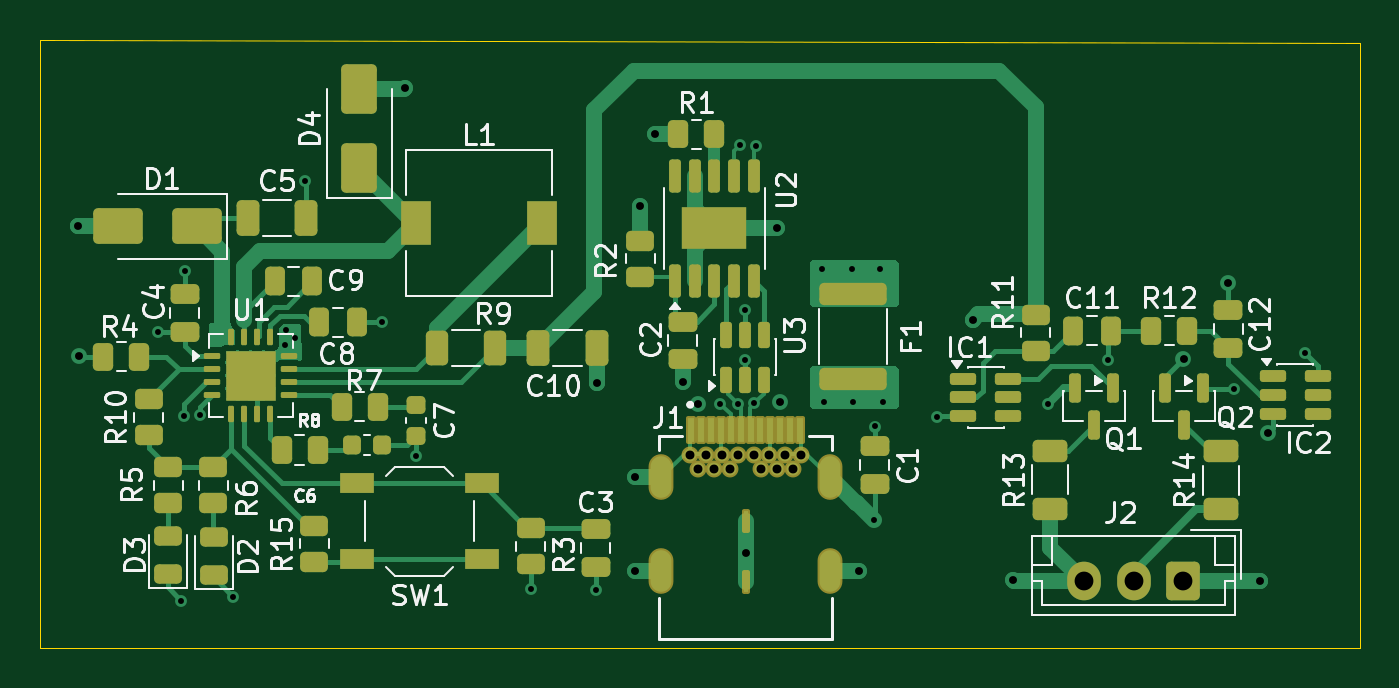
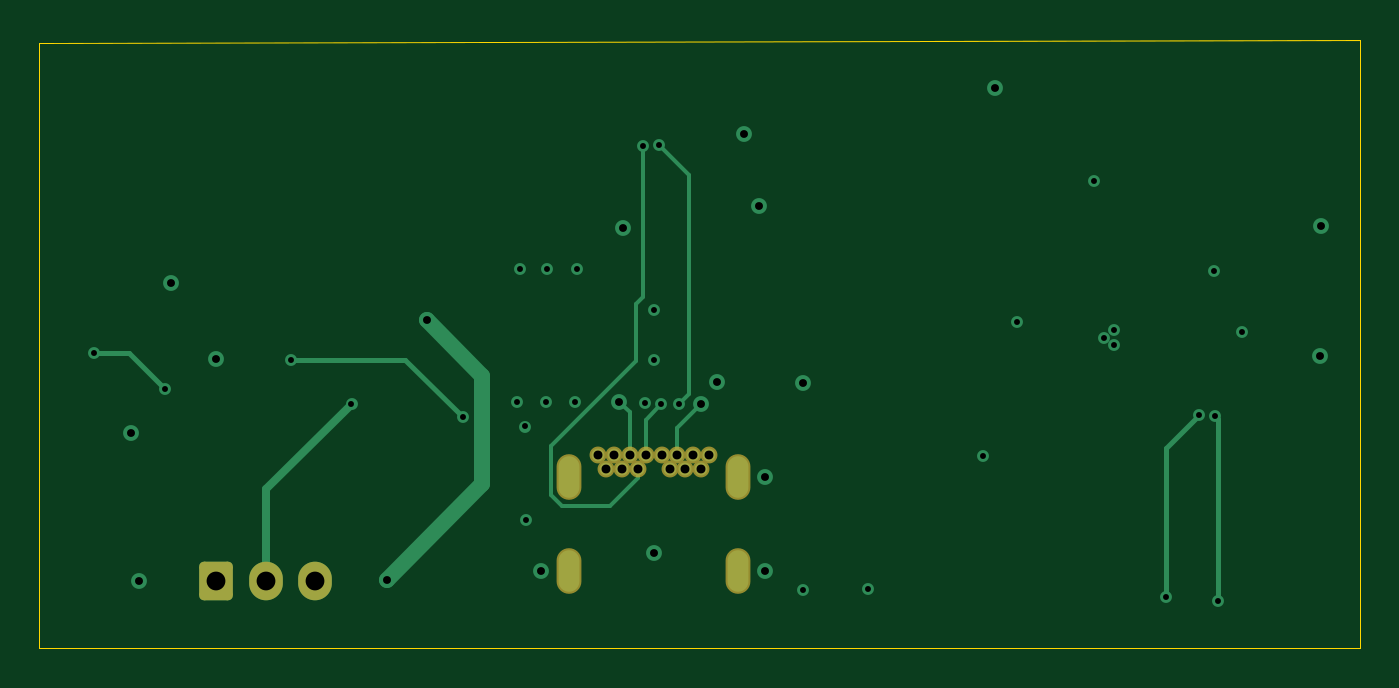
Circuit board: 13 layer files. Board 66.7 x 30.7 mm.
- bottom_copper: 2S-BATTERY-CHARGER-CuBottom.gbr (6506 bytes)
- inner_copper: 2S-BATTERY-CHARGER-CuIn1.gbr (62441 bytes)
- inner_copper: 2S-BATTERY-CHARGER-CuIn2.gbr (74824 bytes)
- top_copper: 2S-BATTERY-CHARGER-CuTop.gbr (37580 bytes)
- outline: 2S-BATTERY-CHARGER-EdgeCuts.gbr (691 bytes)
- bottom_mask: 2S-BATTERY-CHARGER-MaskBottom.gbr (1770 bytes)
- top_mask: 2S-BATTERY-CHARGER-MaskTop.gbr (8751 bytes)
- drill: 2S-BATTERY-CHARGER-NPTH.drl (265 bytes)
- drill: 2S-BATTERY-CHARGER-PTH.drl (1860 bytes)
- paste: 2S-BATTERY-CHARGER-PasteBottom.gbr (461 bytes)
- paste: 2S-BATTERY-CHARGER-PasteTop.gbr (8079 bytes)
- bottom_silk: 2S-BATTERY-CHARGER-SilkBottom.gbr (1780 bytes)
- top_silk: 2S-BATTERY-CHARGER-SilkTop.gbr (70257 bytes)

=== bottom_copper: 2S-BATTERY-CHARGER-CuBottom.gbr (6506 bytes, source omitted) ===
=== inner_copper: 2S-BATTERY-CHARGER-CuIn1.gbr (62441 bytes, source omitted) ===
=== inner_copper: 2S-BATTERY-CHARGER-CuIn2.gbr (74824 bytes, source omitted) ===
=== top_copper: 2S-BATTERY-CHARGER-CuTop.gbr (37580 bytes, source omitted) ===
=== outline: 2S-BATTERY-CHARGER-EdgeCuts.gbr ===
%TF.GenerationSoftware,KiCad,Pcbnew,9.0.6*%
%TF.CreationDate,2026-09-08T18:15:06+03:00*%
%TF.ProjectId,2S-BATTERY-CHARGER,32532d42-4154-4544-9552-592d43484152,rev?*%
%TF.SameCoordinates,Original*%
%TF.FileFunction,Profile,NP*%
%FSLAX46Y46*%
G04 Gerber Fmt 4.6, Leading zero omitted, Abs format (unit mm)*
G04 Created by KiCad (PCBNEW 9.0.6) date 2026-09-08 18:15:06*
%MOMM*%
%LPD*%
G01*
G04 APERTURE LIST*
%TA.AperFunction,Profile*%
%ADD10C,0.050000*%
%TD*%
G04 APERTURE END LIST*
D10*
X248200000Y-66125000D02*
X181529375Y-65957856D01*
X248200000Y-96700000D02*
X248200000Y-66122500D01*
X181529375Y-96700000D02*
X248200000Y-96700000D01*
X181529375Y-65957856D02*
X181529375Y-96700000D01*
M02*

=== bottom_mask: 2S-BATTERY-CHARGER-MaskBottom.gbr (1770 bytes, source withheld) ===
=== top_mask: 2S-BATTERY-CHARGER-MaskTop.gbr (8751 bytes, source omitted) ===
=== drill: 2S-BATTERY-CHARGER-NPTH.drl ===
M48
; DRILL file {KiCad 9.0.6} date 2026-09-08T18:15:06+0300
; FORMAT={-:-/ absolute / inch / decimal}
; #@! TF.CreationDate,2026-09-08T18:15:06+03:00
; #@! TF.GenerationSoftware,Kicad,Pcbnew,9.0.6
; #@! TF.FileFunction,NonPlated,1,4,NPTH
FMAT,2
INCH
%
G90
G05
M30

=== drill: 2S-BATTERY-CHARGER-PTH.drl ===
M48
; DRILL file {KiCad 9.0.6} date 2026-09-08T18:15:06+0300
; FORMAT={-:-/ absolute / inch / decimal}
; #@! TF.CreationDate,2026-09-08T18:15:06+03:00
; #@! TF.GenerationSoftware,Kicad,Pcbnew,9.0.6
; #@! TF.FileFunction,Plated,1,4,PTH
FMAT,2
INCH
; #@! TA.AperFunction,Plated,PTH,ViaDrill
T1C0.0118
; #@! TA.AperFunction,Plated,PTH,ViaDrill
T2C0.0157
; #@! TA.AperFunction,Plated,PTH,ComponentDrill
T3C0.0177
; #@! TA.AperFunction,Plated,PTH,ComponentDrill
T4C0.0256
; #@! TA.AperFunction,Plated,PTH,ComponentDrill
T5C0.0374
%
G90
G05
T1
X7.3816Y-3.1785
X7.4278Y-3.7126
X7.4341Y-3.3447
X7.4355Y-3.0565
X7.4656Y-3.3441
X7.5313Y-3.7043
X7.6345Y-3.2038
X7.6357Y-3.175
X7.6554Y-3.19
X7.6746Y-2.8778
X7.8278Y-3.1577
X7.8951Y-3.4243
X8.1243Y-3.6884
X8.2526Y-3.6908
X8.5Y-3.3209
X8.5356Y-3.3219
X8.5394Y-2.8071
X8.5489Y-3.1347
X8.5493Y-3.2333
X8.5674Y-3.3203
X8.5708Y-2.8092
X8.7028Y-3.0531
X8.7067Y-3.3169
X8.7618Y-3.0531
X8.7638Y-3.3169
X8.8047Y-3.5528
X8.8071Y-3.3661
X8.8169Y-3.0531
X8.8228Y-3.3169
X8.9303Y-3.3481
X9.1512Y-3.3206
X9.2713Y-3.2347
X9.522Y-3.2922
X9.6634Y-3.2206
T2
X7.2234Y-2.9683
X7.2258Y-3.226
X7.8727Y-2.6939
X8.2542Y-3.2806
X8.3295Y-3.4673
X8.3299Y-3.6535
X8.3406Y-2.9272
X8.3701Y-2.7854
X8.4252Y-3.2776
X8.4563Y-3.3217
X8.5504Y-3.6169
X8.6122Y-2.9724
X8.6189Y-3.3169
X8.7752Y-3.6535
X9.002Y-3.1543
X9.0815Y-3.6709
X9.4209Y-3.232
X9.5091Y-3.0816
X9.5732Y-3.6733
X9.5898Y-3.3784
T3
X8.4402Y-3.422
X8.4559Y-3.45
X8.4717Y-3.422
X8.4874Y-3.45
X8.5031Y-3.422
X8.5189Y-3.45
X8.5346Y-3.422
X8.5661Y-3.422
X8.5819Y-3.45
X8.5976Y-3.422
X8.6134Y-3.45
X8.6291Y-3.422
X8.6449Y-3.45
X8.6606Y-3.422
T5
X9.2232Y-3.6741
X9.3217Y-3.6741
X9.4201Y-3.6741
T4
G00X8.3823Y-3.4555
M15
G01X8.3823Y-3.4791
M16
G05
G00X8.3823Y-3.6417
M15
G01X8.3823Y-3.6654
M16
G05
G00X8.7185Y-3.4555
M15
G01X8.7185Y-3.4791
M16
G05
G00X8.7185Y-3.6417
M15
G01X8.7185Y-3.6654
M16
G05
M30

=== paste: 2S-BATTERY-CHARGER-PasteBottom.gbr ===
%TF.GenerationSoftware,KiCad,Pcbnew,9.0.6*%
%TF.CreationDate,2026-09-08T18:15:06+03:00*%
%TF.ProjectId,2S-BATTERY-CHARGER,32532d42-4154-4544-9552-592d43484152,rev?*%
%TF.SameCoordinates,Original*%
%TF.FileFunction,Paste,Bot*%
%TF.FilePolarity,Positive*%
%FSLAX46Y46*%
G04 Gerber Fmt 4.6, Leading zero omitted, Abs format (unit mm)*
G04 Created by KiCad (PCBNEW 9.0.6) date 2026-09-08 18:15:06*
%MOMM*%
%LPD*%
G01*
G04 APERTURE LIST*
G04 APERTURE END LIST*
M02*

=== paste: 2S-BATTERY-CHARGER-PasteTop.gbr (8079 bytes, source omitted) ===
=== bottom_silk: 2S-BATTERY-CHARGER-SilkBottom.gbr (1780 bytes, source withheld) ===
=== top_silk: 2S-BATTERY-CHARGER-SilkTop.gbr (70257 bytes, source omitted) ===
